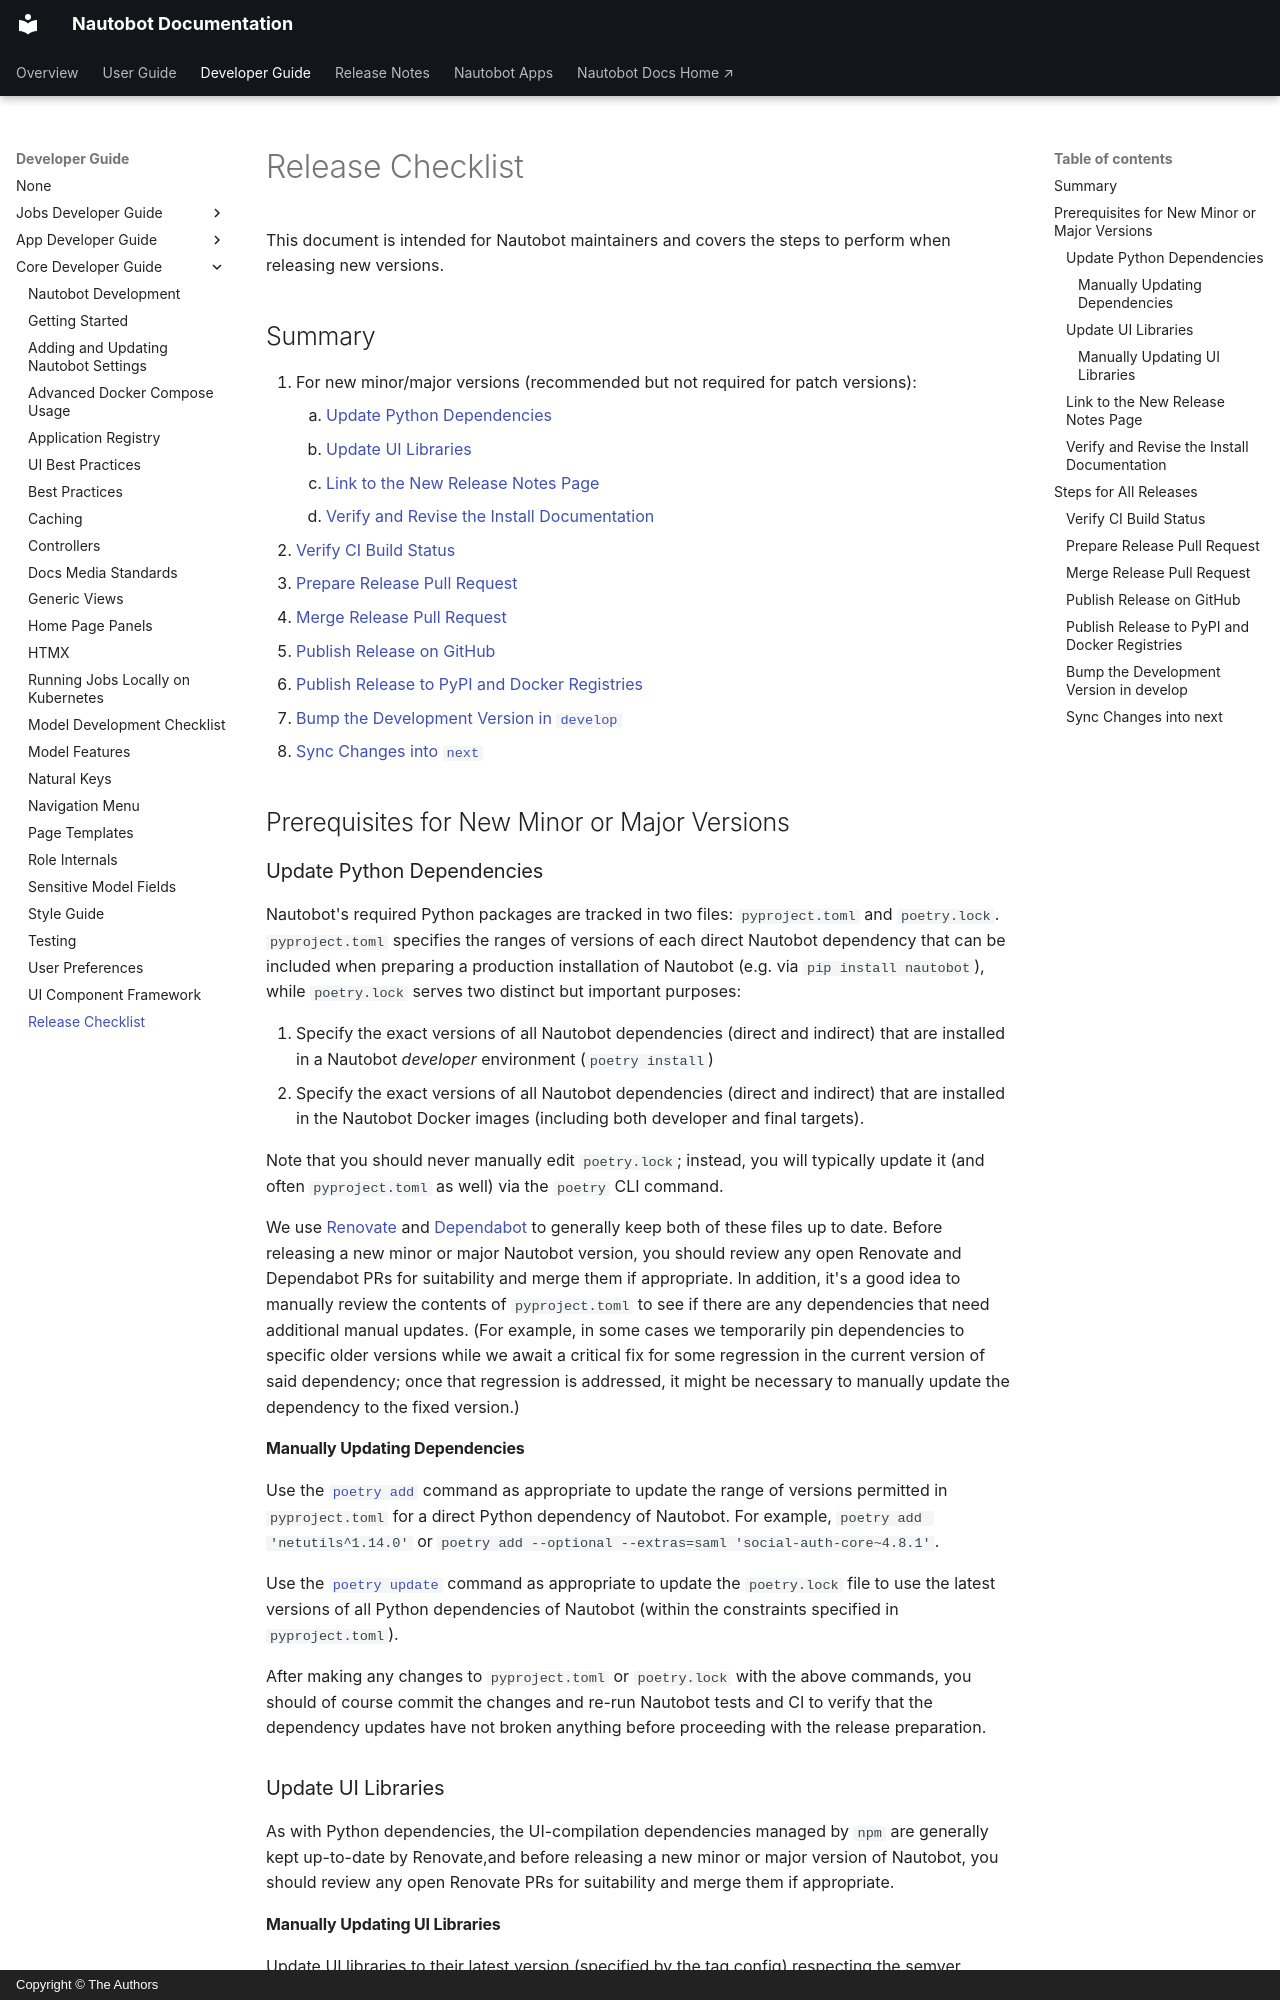

repository: nautobot/nautobot · page: development/core/release-checklist.html · generator: mkdocs · copyright: Copyright © The Authors

# Release Checklist

This document is intended for Nautobot maintainers and covers the steps to perform when releasing new versions.

## Summary

1. For new minor/major versions (recommended but not required for patch versions):
    1. [Update Python Dependencies](#update-python-dependencies)
    2. [Update UI Libraries](#update-ui-libraries)
    3. [Link to the New Release Notes Page](#link-to-the-new-release-notes-page)
    4. [Verify and Revise the Install Documentation](#verify-and-revise-the-install-documentation)
2. [Verify CI Build Status](#verify-ci-build-status)
3. [Prepare Release Pull Request](#prepare-release-pull-request)
4. [Merge Release Pull Request](#merge-release-pull-request)
5. [Publish Release on GitHub](#publish-release-on-github)
6. [Publish Release to PyPI and Docker Registries](#publish-release-to-pypi-and-docker-registries)
7. [Bump the Development Version in `develop`](#bump-the-development-version-in-develop)
8. [Sync Changes into `next`](#sync-changes-into-next)

## Prerequisites for New Minor or Major Versions

### Update Python Dependencies

Nautobot's required Python packages are tracked in two files: `pyproject.toml` and `poetry.lock`. `pyproject.toml` specifies the ranges of versions of each direct Nautobot dependency that can be included when preparing a production installation of Nautobot (e.g. via `pip install nautobot`), while `poetry.lock` serves two distinct but important purposes:

1. Specify the exact versions of all Nautobot dependencies (direct and indirect) that are installed in a Nautobot _developer_ environment (`poetry install`)
2. Specify the exact versions of all Nautobot dependencies (direct and indirect) that are installed in the Nautobot Docker images (including both developer and final targets).

Note that you should never manually edit `poetry.lock`; instead, you will typically update it (and often `pyproject.toml` as well) via the `poetry` CLI command.

We use [Renovate](https://docs.renovatebot.com/) and [Dependabot](https://docs.github.com/en/code-security/dependabot) to generally keep both of these files up to date. Before releasing a new minor or major Nautobot version, you should review any open Renovate and Dependabot PRs for suitability and merge them if appropriate. In addition, it's a good idea to manually review the contents of `pyproject.toml` to see if there are any dependencies that need additional manual updates. (For example, in some cases we temporarily pin dependencies to specific older versions while we await a critical fix for some regression in the current version of said dependency; once that regression is addressed, it might be necessary to manually update the dependency to the fixed version.)
